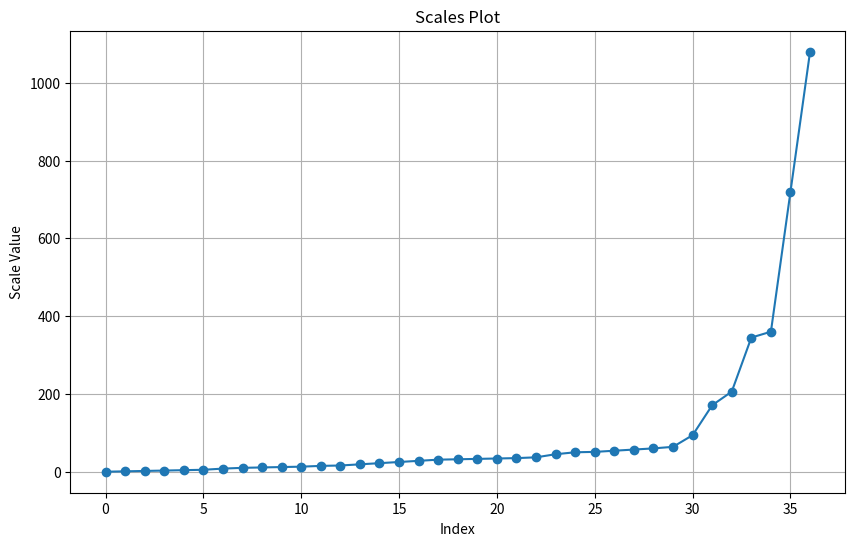
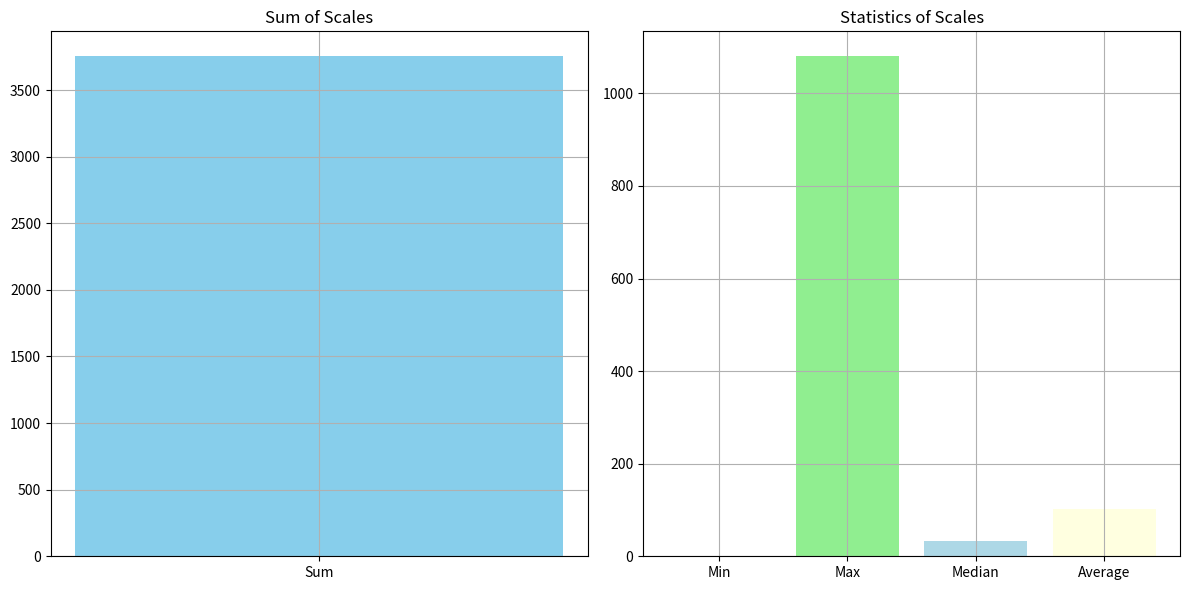
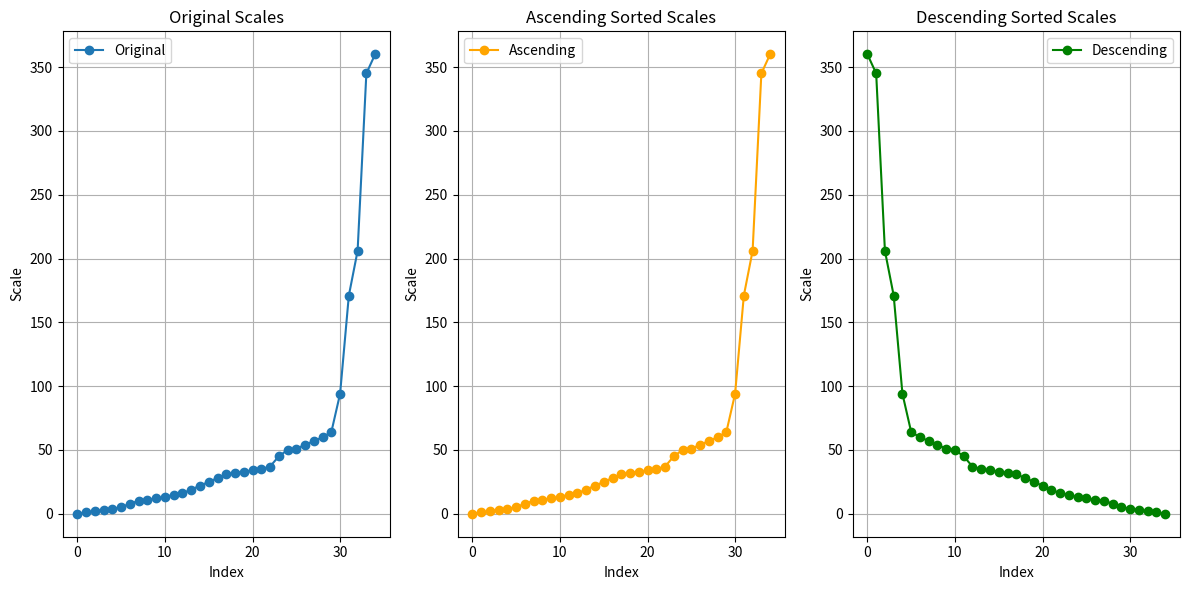

These figures' Python source, in order:
import matplotlib.pyplot as plt
import numpy as np

# Number sequence
scales = [  
    0, 1, 2, 3, 4, 5, 8, 10, 11, 12, 13, 15, 16, 19, 22, 25,
    28, 31, 32, 33, 34, 35, 37, 45, 50, 51, 54, 57, 60, 64,
    94, 171, 206, 345, 360, 720, 1080
]

# Print the scales
for scale in scales:
    print(scale)

# Create a plot
plt.figure(figsize=(10, 6))
plt.plot(scales, marker='o')
plt.title("Scales Plot")
plt.xlabel("Index")
plt.ylabel("Scale Value")
plt.grid(True)
plt.show()

# Calculate statistics
sum_scales = sum(scales)
min_scale = min(scales)
max_scale = max(scales)
median_scale = np.median(scales)
average_scale = np.mean(scales)

# Print statistics to console
print(f"Sum of scales: {sum_scales}")
print(f"Minimum scale: {min_scale}")
print(f"Maximum scale: {max_scale}")
print(f"Median scale: {median_scale}")
print(f"Average scale: {average_scale}")

# Create charts for statistics
plt.figure(figsize=(12, 6))

# Bar chart for sum
plt.subplot(1, 2, 1)
plt.bar(["Sum"], [sum_scales], color='skyblue')
plt.title("Sum of Scales")
plt.grid(True)

# Bar chart for min, max, median, and average
plt.subplot(1, 2, 2)
stats_labels = ["Min", "Max", "Median", "Average"]
stats_values = [min_scale, max_scale, median_scale, average_scale]
plt.bar(stats_labels, stats_values, color=['lightcoral', 'lightgreen', 'lightblue', 'lightyellow'])
plt.title("Statistics of Scales")
plt.grid(True)

plt.tight_layout()
plt.show()

# Original unsorted scales list
scales = [0, 1, 2, 3, 4, 5, 8, 10, 11, 12, 13, 15, 16, 19, 22, 25, 28, 31, 32, 33, 34, 35, 37, 45, 50, 51, 54, 57, 60, 64, 94, 171, 206, 345, 360]

# Sort the scales list in ascending order
sorted_scales = sorted(scales)

# Print the sorted scales
for scale in sorted_scales:
    print(scale)

# Sort the scales list in descending order
sorted_scales_desc = sorted(scales, reverse=True)

# Print the sorted scales in descending order
for scale in sorted_scales_desc:
    print(scale)
import matplotlib.pyplot as plt

# Original unsorted scales list
scales = [0, 1, 2, 3, 4, 5, 8, 10, 11, 12, 13, 15, 16, 19, 22, 25, 28, 31, 32, 33, 34, 35, 37, 45, 50, 51, 54, 57, 60, 64, 94, 171, 206, 345, 360]

# Sort the scales list in ascending order
sorted_scales_asc = sorted(scales)

# Sort the scales list in descending order
sorted_scales_desc = sorted(scales, reverse=True)

# Create a figure with two subplots
plt.figure(figsize=(12, 6))

# Plot the original unsorted scales
plt.subplot(1, 3, 1)
plt.plot(scales, marker='o', label="Original")
plt.title("Original Scales")
plt.xlabel("Index")
plt.ylabel("Scale")
plt.grid(True)
plt.legend()

# Plot the sorted scales in ascending order
plt.subplot(1, 3, 2)
plt.plot(sorted_scales_asc, marker='o', color='orange', label="Ascending")
plt.title("Ascending Sorted Scales")
plt.xlabel("Index")
plt.ylabel("Scale")
plt.grid(True)
plt.legend()

# Plot the sorted scales in descending order
plt.subplot(1, 3, 3)
plt.plot(sorted_scales_desc, marker='o', color='green', label="Descending")
plt.title("Descending Sorted Scales")
plt.xlabel("Index")
plt.ylabel("Scale")
plt.grid(True)
plt.legend()

# Adjust spacing between subplots
plt.tight_layout()

# Show the plots
plt.show()
